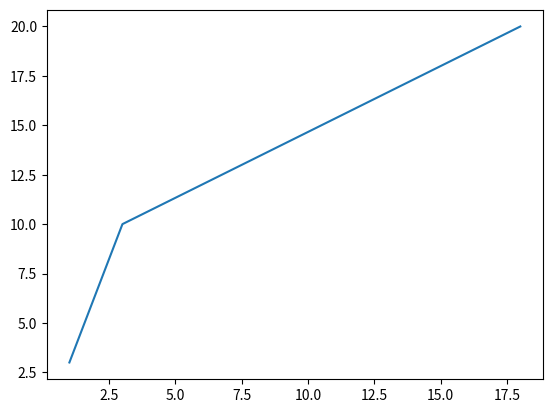

Write Python code to recreate this figure.
import matplotlib.pyplot as plt
import numpy as np

xpoints = np.array([1, 3, 6, 18])
ypoints = np.array([3, 10, 12, 20])

plt.plot(xpoints, ypoints)
plt.show()

